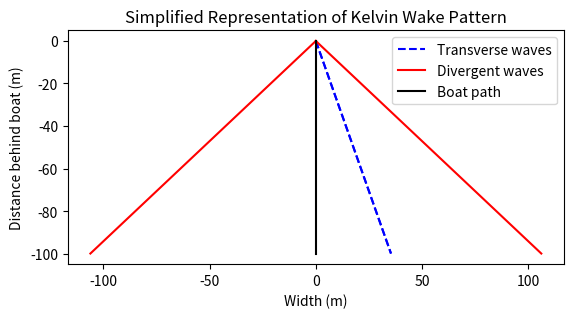

The matplotlib source for this figure:
import numpy as np
import matplotlib.pyplot as plt

# Constants for the Kelvin wake pattern
kelvin_angle = 19.47  # half angle of the wake in degrees
boat_velocity = 5     # arbitrary boat velocity in m/s (just for illustration)

# Function to calculate the positions of the wake lines


def kelvin_wavefronts(distance, angle_deg, boat_speed):
    angle_rad = np.radians(angle_deg)
    return distance * np.tan(angle_rad), distance / np.cos(angle_rad)


# Create a figure and axis
fig, ax = plt.subplots()

# Generate the wake lines
distance = np.linspace(0, 100, 500)
for side in [-1, 1]:
    transverse_wavefront, divergent_wavefront = kelvin_wavefronts(
        distance, side * kelvin_angle, boat_velocity)

    # Plot the transverse waves (inner part of the V)
    ax.plot(side * transverse_wavefront, -distance, 'b',
            linestyle='--', label='Transverse waves' if side == 1 else "")

    # Plot the divergent waves (arms of the V)
    ax.plot(side * divergent_wavefront, -distance, 'r', linestyle='-',
            label='Divergent waves' if side == 1 else "")

# Add a representation of the boat path
ax.plot([0, 0], [0, -100], 'k', label='Boat path')

# Set the aspect of the plot to be equal
ax.set_aspect('equal')

# Set labels and title
ax.set_xlabel('Width (m)')
ax.set_ylabel('Distance behind boat (m)')
ax.set_title('Simplified Representation of Kelvin Wake Pattern')

# Add legend
ax.legend()

# Show the plot
plt.show()
